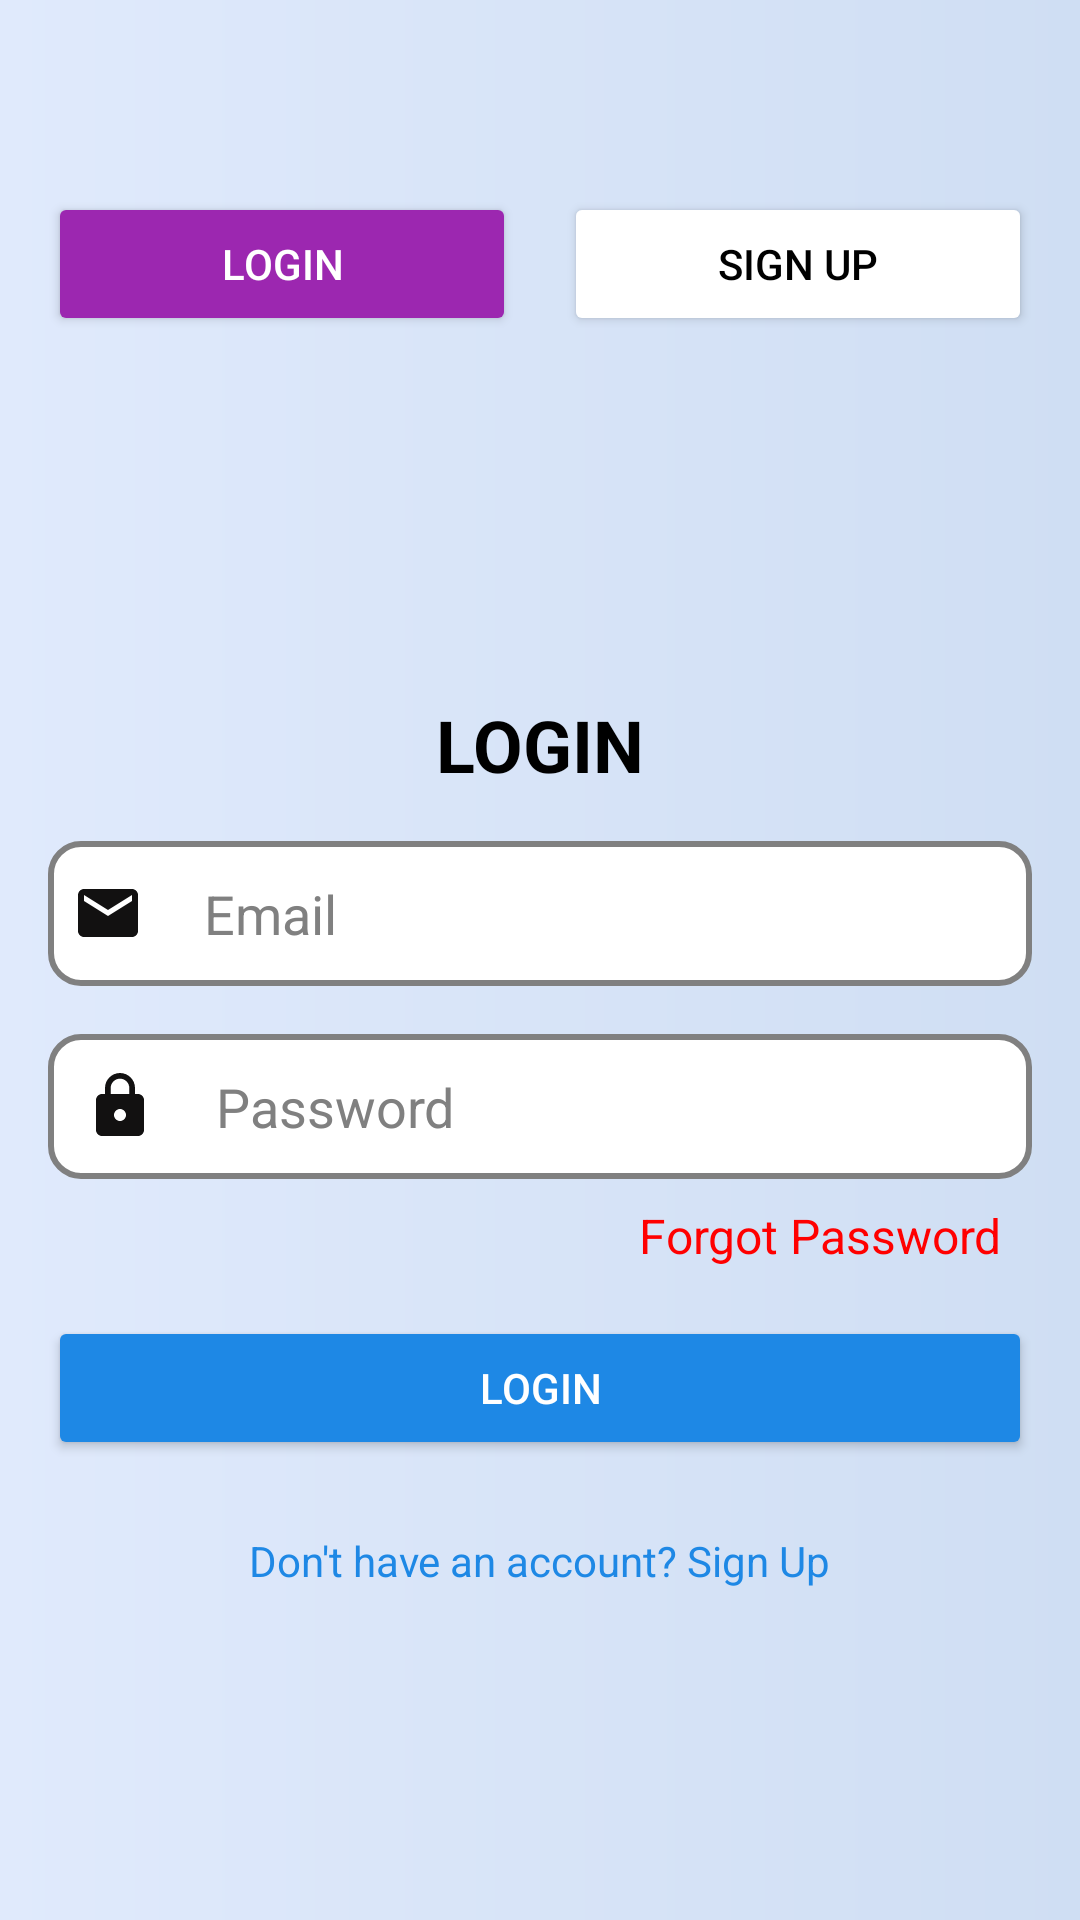

Produce the Android XML layout that renders to this screen, including the resource entries it uses.
<!-- AndroidManifest.xml: application theme Theme.Track_My_Grade -->
<!-- res/layout/activity_login.xml -->
<?xml version="1.0" encoding="utf-8"?>
<LinearLayout
    xmlns:android="http://schemas.android.com/apk/res/android"
    android:layout_width="match_parent"
    android:layout_height="match_parent"
    android:background="@drawable/gradient_bf"
    android:orientation="vertical"
    android:padding="16dp">

    <LinearLayout
        android:id="@+id/ll_container"
        android:layout_width="match_parent"
        android:layout_height="match_parent"
        android:orientation="vertical">
    
    <LinearLayout

        android:layout_width="match_parent"
        android:layout_height="wrap_content"
        android:orientation="horizontal"
        android:layout_marginTop="48dp">

        <Button
            android:id="@+id/btnLogin"
            android:layout_width="0dp"
            android:layout_height="wrap_content"
            android:backgroundTint="@color/purple_500"
            android:contentDescription="Login Button"
            android:text="Login"
            android:gravity="center"
            android:textColor="@android:color/white"
            android:layout_weight="1"
            android:layout_marginEnd="8dp" />

        <Button
            android:id="@+id/btnSignUp"
            android:layout_width="0dp"
            android:layout_height="wrap_content"
            android:backgroundTint="@android:color/white"
            android:contentDescription="Sign Up Button"
            android:text="Sign Up"
            android:textColor="@android:color/black"
            android:layout_weight="1"
            android:layout_marginStart="8dp" />
    </LinearLayout>

    <TextView
        android:id="@+id/loginTitle"
        android:layout_width="wrap_content"
        android:layout_height="wrap_content"
        android:text="LOGIN"
        android:layout_gravity="center"
        android:textSize="24sp"
        android:textStyle="bold"
        android:textColor="@color/black"
        android:layout_marginTop="120dp" />

    
    <EditText
        android:id="@+id/etEmail"
        android:layout_width="match_parent"
        android:layout_height="wrap_content"
        android:hint="Email"
        android:drawingCacheQuality="high"
        android:drawablePadding="20dp"
        android:drawableStart="@drawable/baseline_mail_24"
        android:textColor="@color/black"
        android:textColorHint="@color/gray"
        android:paddingStart="8dp"
        android:paddingEnd="8dp"
        android:paddingTop="12dp"
        android:paddingBottom="12dp"
        android:layout_marginTop="16dp"
        android:background="@drawable/edittext_backgrouond"
    android:inputType="textEmailAddress"
    android:focusable="true"
    android:focusableInTouchMode="true" />

    <RelativeLayout
        android:layout_width="match_parent"
        android:layout_height="wrap_content"
        android:layout_marginTop="16dp">

        
        <EditText
            android:id="@+id/etPassword"
            android:layout_width="match_parent"
            android:layout_height="wrap_content"
            android:hint="Password"
            android:drawableStart="@drawable/baseline_lock_24"
            android:textColor="@color/black"
            android:textColorHint="@color/gray"
            android:padding="12dp"
            android:maxLength="10"
            android:inputType="textPassword"
            android:drawablePadding="20dp"
            android:background="@drawable/edittext_backgrouond"/>

        <ImageView
            android:id="@+id/ivTogglePassword"
            android:layout_width="28dp"
            android:layout_height="28dp"
            android:src="@drawable/ic_visibility_off"
            android:layout_alignParentEnd="true"
            android:layout_centerVertical="true"
            android:layout_marginEnd="8dp"
            android:clickable="true"
            android:focusable="true"/>

    </RelativeLayout>


    <TextView
        android:id="@+id/forgetpassword"
        android:layout_width="wrap_content"
        android:layout_height="wrap_content"
        android:text="Forgot Password"
        android:textColor="@color/red"
        android:textSize="16sp"
        android:layout_gravity="end"
        android:layout_marginTop="8dp"
        android:layout_marginEnd="10dp"/>

        
        <Button
            android:id="@+id/btnLoginSubmit"
            android:layout_width="match_parent"
            android:layout_height="wrap_content"
            android:layout_marginTop="16dp"
            android:backgroundTint="@color/blue_600"
            android:text="Login"
            android:textColor="@android:color/white" />

        <TextView
        android:id="@+id/signUpPrompt"
        android:layout_width="wrap_content"
        android:layout_height="wrap_content"
        android:layout_gravity="center"
        android:text="Don't have an account? Sign Up"
        android:textColor="@color/blue_600"
        android:textSize="14sp"
        android:layout_marginTop="24dp" />

    
    <ProgressBar
        android:id="@+id/progressBar"
        android:layout_width="wrap_content"
        android:layout_height="wrap_content"
        android:layout_marginTop="10dp"
        android:visibility="gone"
        android:layout_gravity="center" />
    </LinearLayout>

    <LinearLayout
        android:id="@+id/ll_pwreset"
        android:layout_width="match_parent"
        android:layout_height="match_parent"
        android:layout_weight="1"
        android:orientation="vertical"
        android:gravity="center">
        <EditText
            android:id="@+id/et_pwreset_email"
            android:layout_width="match_parent"
            android:layout_height="wrap_content"
            android:minHeight="45dp"
            android:hint="Enter Email to reset password"
            android:drawingCacheQuality="high"
            android:drawablePadding="20dp"
            android:drawableStart="@drawable/baseline_mail_24"
            android:textColor="@color/black"
            android:textColorHint="@color/gray"
            android:paddingStart="8dp"
            android:paddingEnd="8dp"
            android:paddingTop="12dp"
            android:paddingBottom="12dp"
            android:layout_marginTop="16dp"
            android:background="@drawable/edittext_backgrouond"
            android:inputType="textEmailAddress"
            android:focusable="true"
            android:focusableInTouchMode="true" />

        <Button
            android:id="@+id/btn_PwReset"
            android:layout_width="match_parent"
            android:layout_height="wrap_content"
            android:layout_marginTop="16dp"
            android:backgroundTint="@color/blue_600"
            android:text="RESET PASSWORD"
            android:textSize="14sp"
            android:textColor="@android:color/white" />

        <TextView
            android:id="@+id/backToLogin"
            android:layout_width="wrap_content"
            android:layout_height="wrap_content"
            android:layout_gravity="center"
            android:text="Don't want to reset password? Back to login"
            android:textColor="@color/blue_600"
            android:textSize="14sp"
            android:layout_marginTop="24dp" />

    </LinearLayout>
</LinearLayout>
<!-- resources referenced by this layout -->
<resources>
  <color name="black">#FF000000</color>
  <color name="blue_600">#1E88E5</color>
  <color name="gray">#808080</color>
  <color name="purple_500">#9C27B0</color>
  <color name="red">#FF0000</color>
  <!-- drawable baseline_lock_24 (drawable) -->
  <vector xmlns:android="http://schemas.android.com/apk/res/android" android:height="24dp" android:tint="#121111" android:viewportHeight="24" android:viewportWidth="24" android:width="24dp">
        
      <path android:fillColor="@android:color/white" android:pathData="M18,8h-1L17,6c0,-2.76 -2.24,-5 -5,-5S7,3.24 7,6v2L6,8c-1.1,0 -2,0.9 -2,2v10c0,1.1 0.9,2 2,2h12c1.1,0 2,-0.9 2,-2L20,10c0,-1.1 -0.9,-2 -2,-2zM12,17c-1.1,0 -2,-0.9 -2,-2s0.9,-2 2,-2 2,0.9 2,2 -0.9,2 -2,2zM15.1,8L8.9,8L8.9,6c0,-1.71 1.39,-3.1 3.1,-3.1 1.71,0 3.1,1.39 3.1,3.1v2z"/>
      
  </vector>
  <!-- drawable baseline_mail_24 (drawable) -->
  <vector xmlns:android="http://schemas.android.com/apk/res/android" android:height="24dp" android:tint="#121111" android:viewportHeight="24" android:viewportWidth="24" android:width="24dp">
        
      <path android:fillColor="@android:color/white" android:pathData="M20,4L4,4c-1.1,0 -1.99,0.9 -1.99,2L2,18c0,1.1 0.9,2 2,2h16c1.1,0 2,-0.9 2,-2L22,6c0,-1.1 -0.9,-2 -2,-2zM20,8l-8,5 -8,-5L4,6l8,5 8,-5v2z"/>
      
  </vector>
  <!-- drawable edittext_backgrouond (drawable) -->
  <?xml version="1.0" encoding="utf-8"?>
  <selector xmlns:android="http://schemas.android.com/apk/res/android">
      <item android:state_focused="true">
          <shape android:shape="rectangle">
              <solid android:color="@android:color/white"/>
              <corners android:radius="10dp"/> 
              <stroke android:width="2dp" android:color="@color/blue_600"/> 
          </shape>
      </item>
      <item>
          <shape android:shape="rectangle">
              <solid android:color="@android:color/white"/>
              <corners android:radius="10dp"/> 
              <stroke android:width="2dp" android:color="@color/gray"/> 
          </shape>
      </item>
  </selector>
  <!-- drawable gradient_bf (drawable) -->
  <?xml version="1.0" encoding="utf-8"?>
  <layer-list xmlns:android="http://schemas.android.com/apk/res/android">
      <item>
          <shape android:shape="rectangle">
              <gradient
                  android:angle="0"
                  android:endColor="#cfdef3"
                  android:startColor="#e0eafc" />
          </shape>
      </item>
  </layer-list>
  <style name="Theme.Track_My_Grade" parent="Base.Theme.Track_My_Grade" />
  <style name="Base.Theme.Track_My_Grade" parent="Theme.Material3.DayNight.NoActionBar">
          <item name="background">@drawable/gradient_bf</item>
          
          
      </style>
</resources>
